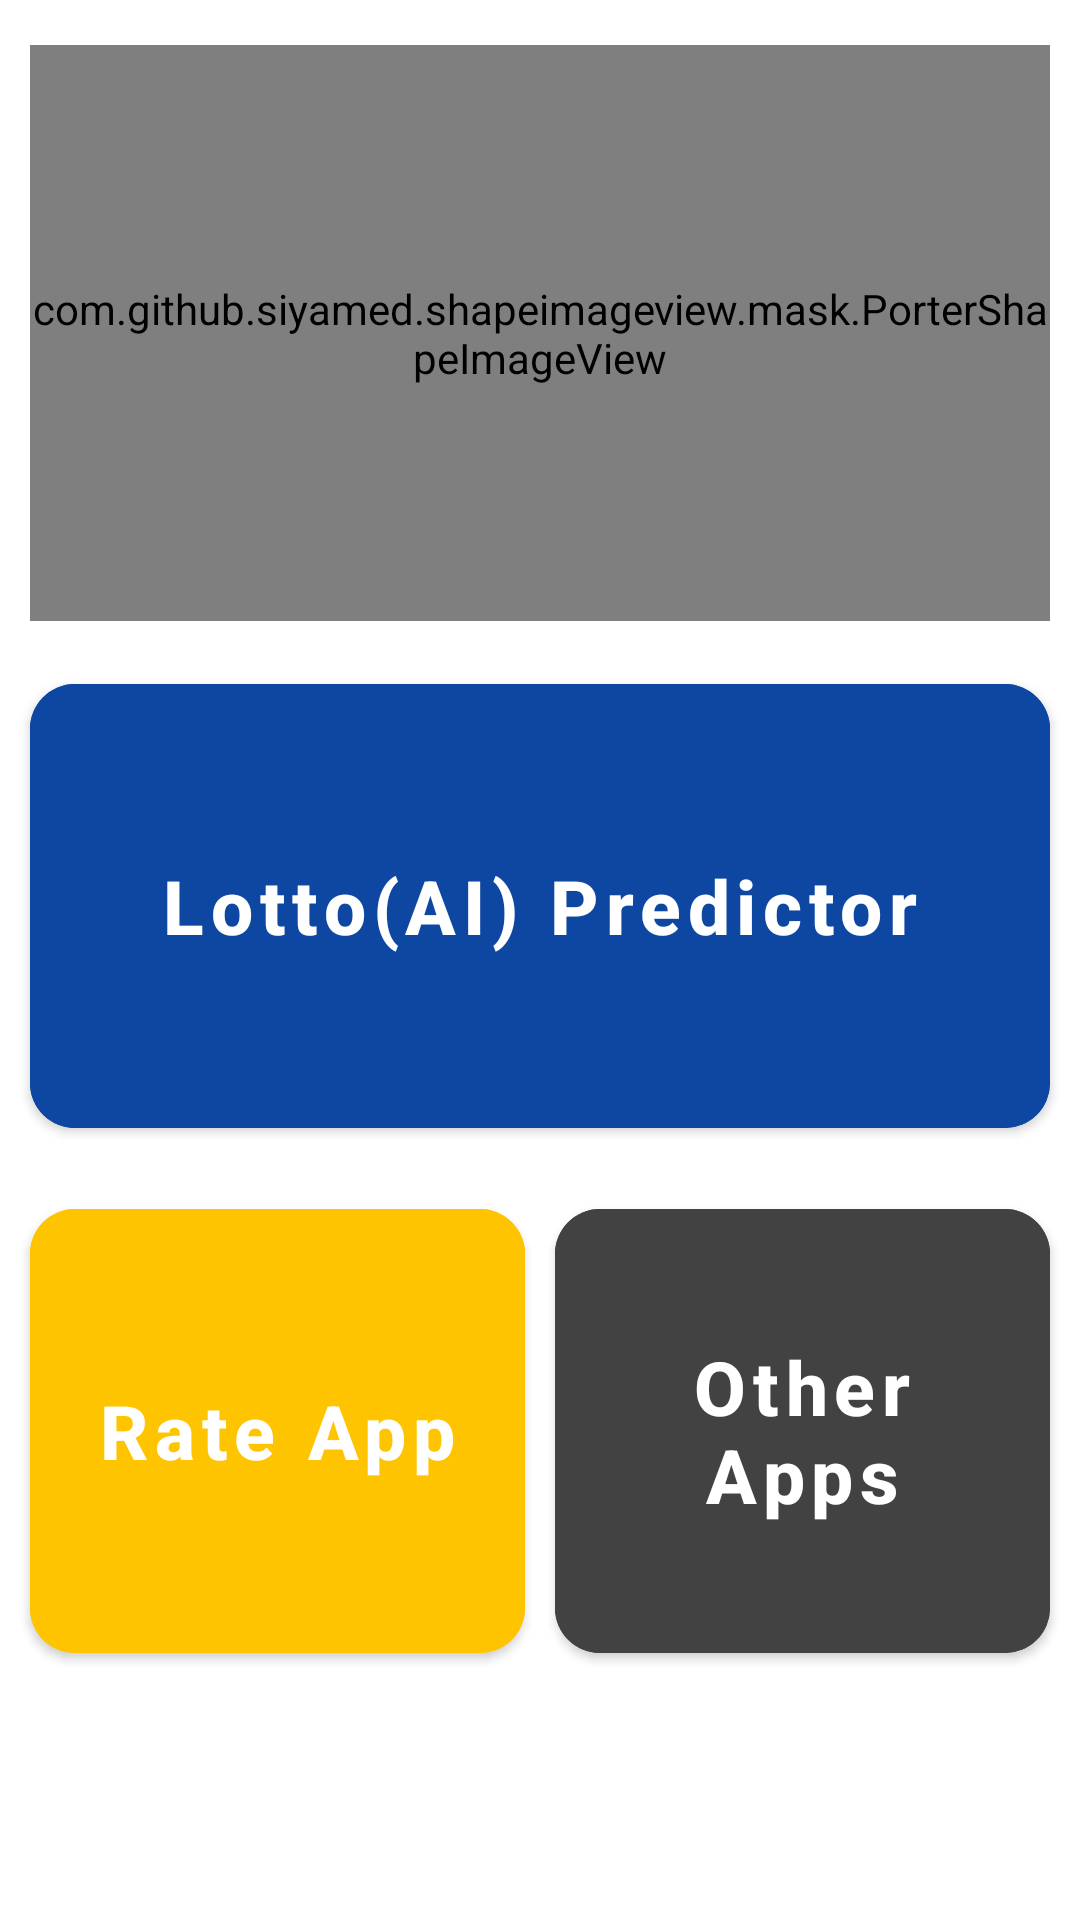

Reconstruct the res/layout file that produces this screen, plus the resources it refers to.
<!-- AndroidManifest.xml: application theme Theme.LottoAiPredictor -->
<!-- res/layout/activity_home.xml -->
<?xml version="1.0" encoding="utf-8"?>
<androidx.constraintlayout.widget.ConstraintLayout
    xmlns:android="http://schemas.android.com/apk/res/android"
    xmlns:ads="http://schemas.android.com/apk/res-auto"
    xmlns:app="http://schemas.android.com/apk/res-auto"
    xmlns:tools="http://schemas.android.com/tools"
    android:layout_width="match_parent"
    android:layout_height="match_parent"
    tools:context=".activities.HomeActivity">

    <com.github.siyamed.shapeimageview.mask.PorterShapeImageView
        android:id="@+id/imageview"
        android:layout_width="0dp"
        android:layout_height="0dp"
        android:layout_marginLeft="10dp"
        android:layout_marginTop="15dp"
        android:layout_marginRight="10dp"
        android:src="@drawable/lotto_black_512x512"
        app:layout_constraintEnd_toEndOf="parent"
        app:layout_constraintHorizontal_bias="0.5"
        app:layout_constraintStart_toStartOf="parent"
        app:layout_constraintTop_toTopOf="parent"
        app:siShape="@drawable/round_outline"
        app:siSquare="true"
        ads:layout_constraintHeight_percent=".30"/>

    <com.google.android.material.button.MaterialButton
        android:id="@+id/btn_lotto"
        android:layout_width="match_parent"
        android:layout_height="0dp"
        android:layout_marginTop="15dp"
        android:backgroundTint="#0D47A1"
        android:text="@string/app_name"
        android:textAllCaps="false"
        android:textSize="25sp"
        android:textStyle="bold"
        app:cornerRadius="15dp"
        android:layout_marginLeft="10dp"
        android:layout_marginRight="10dp"
        app:layout_constraintTop_toBottomOf="@id/imageview"
        ads:layout_constraintHeight_percent=".25"/>
    <LinearLayout
        android:layout_width="match_parent"
        android:layout_height="0dp"
        android:orientation="horizontal"
        ads:layout_constraintTop_toBottomOf="@id/btn_lotto"
        android:weightSum="1"
        android:layout_marginTop="15dp"
        ads:layout_constraintHeight_percent=".25">

    <com.google.android.material.button.MaterialButton
        android:id="@+id/btn_rate_app"
        android:layout_width="match_parent"
        android:layout_height="match_parent"
        android:backgroundTint="#FFC400"
        android:text="Rate App"
        android:textAllCaps="false"
        android:textSize="25sp"
        android:textStyle="bold"
        app:cornerRadius="15dp"
        android:layout_marginLeft="10dp"
        android:layout_weight=".5"
        android:layout_marginRight="5dp"
        />

    <com.google.android.material.button.MaterialButton
        android:id="@+id/btn_other_app"
        android:layout_width="match_parent"
        android:layout_height="match_parent"
        android:layout_marginRight="10dp"
        android:backgroundTint="#424242"
        android:text="Other Apps"
        android:textAllCaps="false"
        android:textSize="25sp"
        android:textStyle="bold"
        app:cornerRadius="15dp"
        android:layout_weight=".5"
        android:layout_marginLeft="5dp"/>
    </LinearLayout>

    <com.google.android.gms.ads.AdView
        android:id="@+id/banner_adview"
        android:layout_width="wrap_content"
        android:layout_height="wrap_content"
        android:layout_alignParentBottom="true"
        android:layout_centerHorizontal="true"
        android:layout_marginBottom="5dp"
        ads:adSize="BANNER"
        ads:adUnitId="ca-app-pub-3164749634609559/8033906959"
        ads:layout_constraintBottom_toBottomOf="parent"
        ads:layout_constraintEnd_toEndOf="parent"
        ads:layout_constraintStart_toStartOf="parent"
        android:visibility="gone"/>

</androidx.constraintlayout.widget.ConstraintLayout>
<!-- resources referenced by this layout -->
<resources>
  <string name="app_name">Lotto(AI) Predictor</string>
  <style name="Theme.LottoAiPredictor" parent="Theme.MaterialComponents.DayNight.DarkActionBar">
          
          <item name="colorPrimary">@color/purple_500</item>
          <item name="colorPrimaryVariant">@color/purple_700</item>
          <item name="colorOnPrimary">@color/white</item>
          
          <item name="colorSecondary">@color/teal_200</item>
          <item name="colorSecondaryVariant">@color/teal_700</item>
          <item name="colorOnSecondary">@color/black</item>
          
          <item name="android:statusBarColor" tools:targetApi="l">?attr/colorPrimaryVariant</item>
          
      </style>
  <color name="purple_500">#448AEF</color>
  <color name="purple_700">#448AEF</color>
  <color name="white">#FFFFFFFF</color>
  <color name="teal_200">#FF03DAC5</color>
  <color name="teal_700">#FF018786</color>
  <color name="black">#FF000000</color>
</resources>
